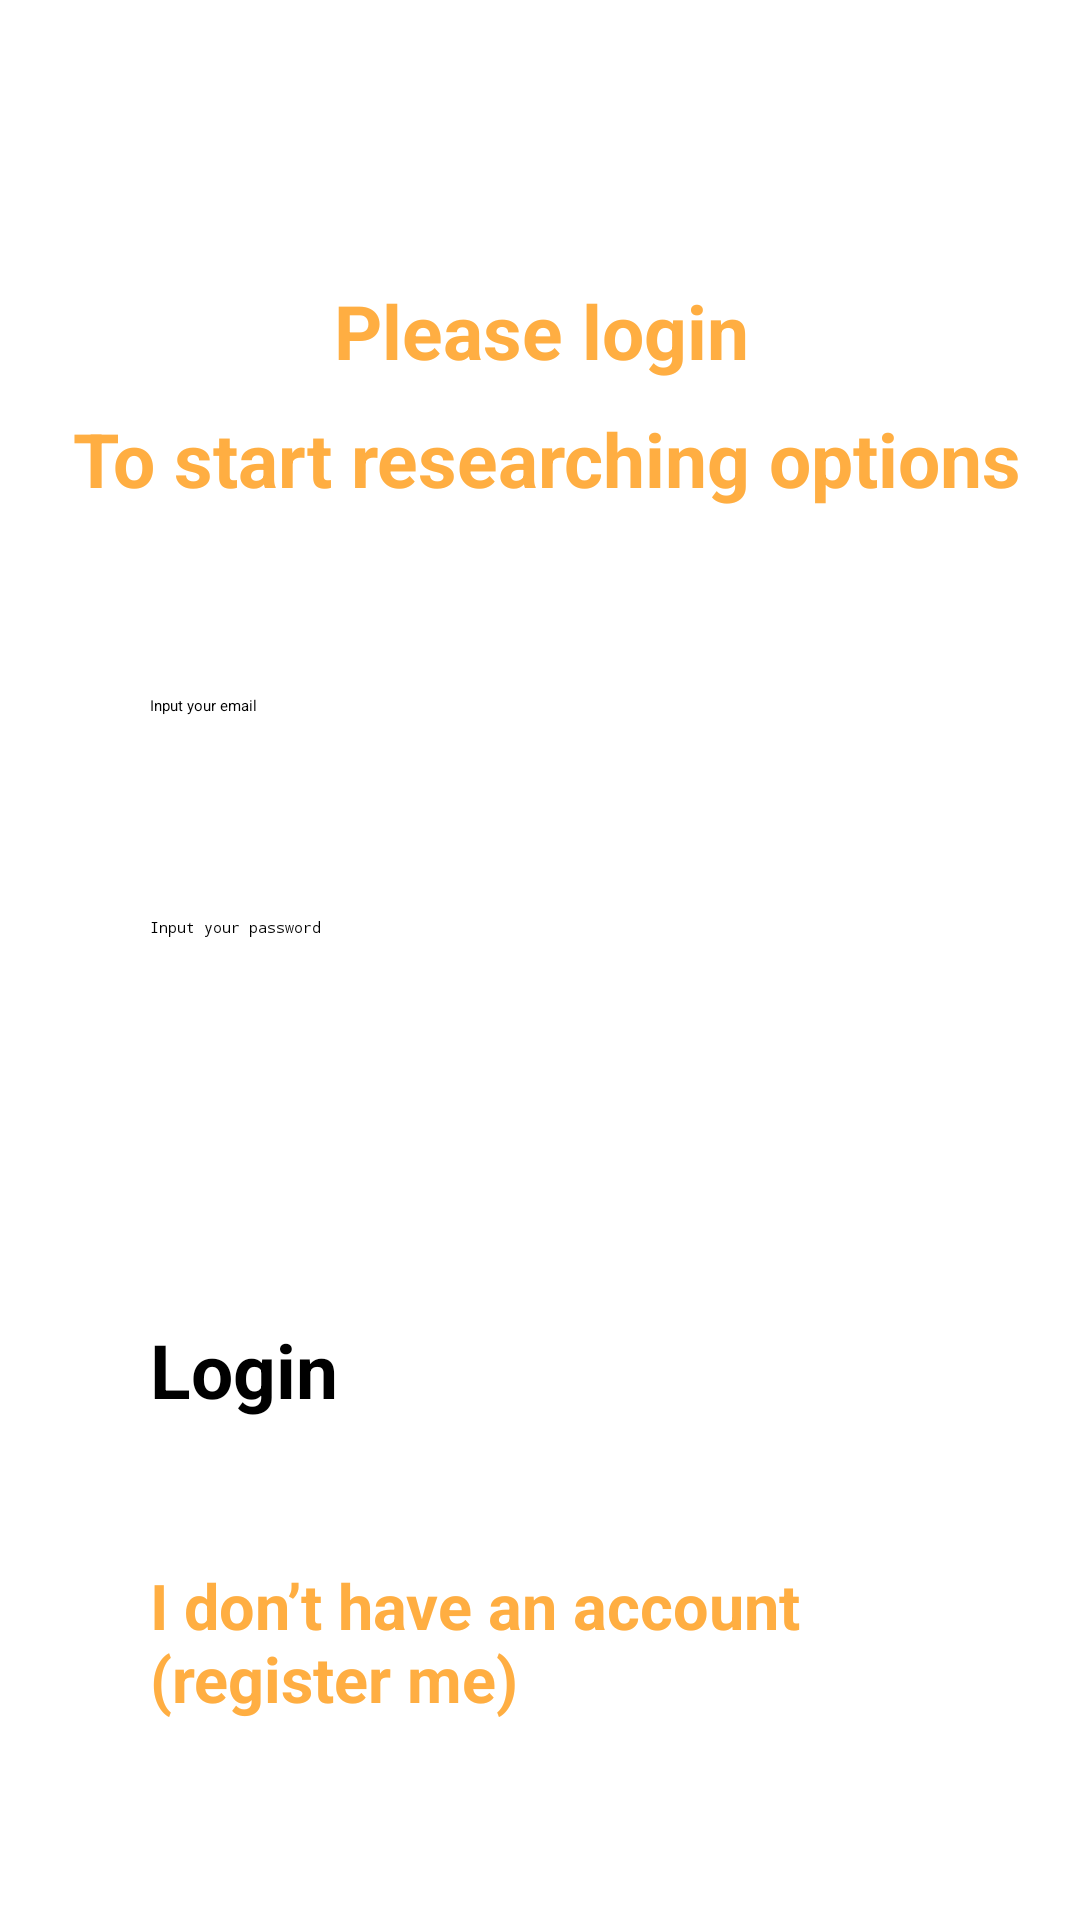

Layout XML and referenced resources for this Android screen:
<!-- AndroidManifest.xml: application theme Theme.Eater -->
<!-- res/layout/activity_login.xml -->
<?xml version="1.0" encoding="utf-8"?>
<androidx.constraintlayout.widget.ConstraintLayout xmlns:android="http://schemas.android.com/apk/res/android"
    xmlns:app="http://schemas.android.com/apk/res-auto"
    xmlns:tools="http://schemas.android.com/tools"
    android:layout_width="match_parent"
    android:layout_height="match_parent"
    tools:context=".login">

    <ImageView
        android:id="@+id/imageView2"
        android:layout_width="wrap_content"
        android:layout_height="wrap_content"
        android:layout_marginStart="150dp"
        android:layout_marginTop="60dp"
        android:layout_marginEnd="151dp"
        android:layout_marginBottom="15dp"
        app:layout_constraintBottom_toTopOf="@+id/textView"
        app:layout_constraintEnd_toEndOf="parent"
        app:layout_constraintStart_toStartOf="parent"
        app:layout_constraintTop_toTopOf="parent"
        app:srcCompat="@drawable/eaterlogo" />

    <TextView
        android:id="@+id/textView"
        android:layout_width="wrap_content"
        android:layout_height="wrap_content"
        android:layout_marginStart="177dp"
        android:layout_marginEnd="176dp"
        android:text="Please login"
        android:textColor="#ffae42"
        android:textSize="25sp"
        android:textStyle="bold"
        app:layout_constraintBottom_toTopOf="@+id/textView5"
        app:layout_constraintEnd_toEndOf="parent"
        app:layout_constraintStart_toStartOf="parent"
        app:layout_constraintTop_toBottomOf="@+id/imageView2" />

    <TextView
        android:id="@+id/textView5"
        android:layout_width="wrap_content"
        android:layout_height="wrap_content"
        android:layout_marginStart="179dp"
        android:layout_marginEnd="174dp"
        android:text="To start researching options"
        android:textColor="#ffae42"
        android:textSize="25sp"
        android:textStyle="bold"
        app:layout_constraintBottom_toTopOf="@+id/textView6"
        app:layout_constraintEnd_toEndOf="parent"
        app:layout_constraintStart_toStartOf="parent"
        app:layout_constraintTop_toBottomOf="@+id/textView" />

    <TextView
        android:id="@+id/textView6"
        android:layout_width="wrap_content"
        android:layout_height="wrap_content"
        android:layout_marginStart="179dp"
        android:layout_marginEnd="174dp"
        android:text=""
        android:textColor="#ffae42"
        android:textSize="25sp"
        android:textStyle="bold"
        app:layout_constraintBottom_toTopOf="@+id/inputEmail"
        app:layout_constraintEnd_toEndOf="parent"
        app:layout_constraintStart_toStartOf="parent"
        app:layout_constraintTop_toBottomOf="@+id/textView5" />

    <EditText
        android:id="@+id/inputEmail"
        android:layout_width="0dp"
        android:layout_height="65dp"
        android:layout_marginStart="50dp"
        android:layout_marginTop="10dp"
        android:layout_marginEnd="110dp"
        android:clickable="false"
        android:ems="10"
        android:hint="Input your email"
        android:inputType="textEmailAddress"
        android:selectAllOnFocus="false"
        android:singleLine="false"
        app:layout_constraintBottom_toTopOf="@+id/inputPassword"
        app:layout_constraintEnd_toEndOf="parent"
        app:layout_constraintStart_toStartOf="parent"
        app:layout_constraintTop_toBottomOf="@+id/textView6" />

    <EditText
        android:id="@+id/inputPassword"
        android:layout_width="0dp"
        android:layout_height="65dp"
        android:layout_marginStart="50dp"
        android:layout_marginEnd="110dp"
        android:layout_marginBottom="40dp"
        android:ems="10"
        android:hint="Input your password"
        android:inputType="textPassword"
        app:layout_constraintBottom_toTopOf="@+id/buttonLogin"
        app:layout_constraintEnd_toEndOf="parent"
        app:layout_constraintStart_toStartOf="parent"
        app:layout_constraintTop_toBottomOf="@+id/inputEmail" />

    <Button
        android:id="@+id/buttonLogin"
        android:layout_width="0dp"
        android:layout_height="70dp"
        android:layout_marginStart="50dp"
        android:layout_marginTop="20dp"
        android:layout_marginEnd="50dp"
        android:layout_marginBottom="2dp"
        android:backgroundTint="#ffae42"
        android:text="Login"
        android:textAllCaps="false"
        android:textSize="25sp"
        android:textStyle="bold"
        app:layout_constraintBottom_toTopOf="@+id/buttonSignup"
        app:layout_constraintEnd_toEndOf="parent"
        app:layout_constraintStart_toStartOf="parent"
        app:layout_constraintTop_toBottomOf="@+id/inputPassword" />

    <Button
        android:id="@+id/buttonSignup"
        android:layout_width="0dp"
        android:layout_height="70dp"
        android:layout_marginStart="50dp"
        android:layout_marginEnd="50dp"
        android:layout_marginBottom="40dp"
        android:backgroundTint="@color/white"
        android:text="I don’t have an account (register me) "
        android:textAllCaps="false"
        android:textColor="#ffae42"
        android:textSize="21sp"
        android:textStyle="bold"
        app:layout_constraintBottom_toBottomOf="parent"
        app:layout_constraintEnd_toEndOf="parent"
        app:layout_constraintStart_toStartOf="parent"
        app:layout_constraintTop_toBottomOf="@+id/buttonLogin"
        app:strokeColor="#ffae42"
        app:strokeWidth="2sp" />

    <View
        android:id="@+id/viewOnProress"
        android:layout_width="wrap_content"
        android:layout_height="wrap_content"
        android:background="#ffae42"
        android:visibility="invisible"
        app:layout_constraintBottom_toBottomOf="parent"
        app:layout_constraintEnd_toEndOf="parent"
        app:layout_constraintHorizontal_bias="0.0"
        app:layout_constraintStart_toStartOf="parent"
        app:layout_constraintTop_toTopOf="parent"
        app:layout_constraintVertical_bias="0.0" />

    <ProgressBar
        android:id="@+id/progressBar"
        style="?android:attr/progressBarStyle"
        android:layout_width="wrap_content"
        android:layout_height="wrap_content"
        android:layout_marginBottom="100dp"
        android:visibility="invisible"
        app:layout_constraintBottom_toBottomOf="@+id/viewOnProress"
        app:layout_constraintEnd_toEndOf="parent"
        app:layout_constraintStart_toStartOf="@+id/viewOnProress"
        app:layout_constraintTop_toTopOf="@+id/viewOnProress" />

</androidx.constraintlayout.widget.ConstraintLayout>
<!-- resources referenced by this layout -->
<resources>
  <color name="white">#FFFFFFFF</color>
</resources>
